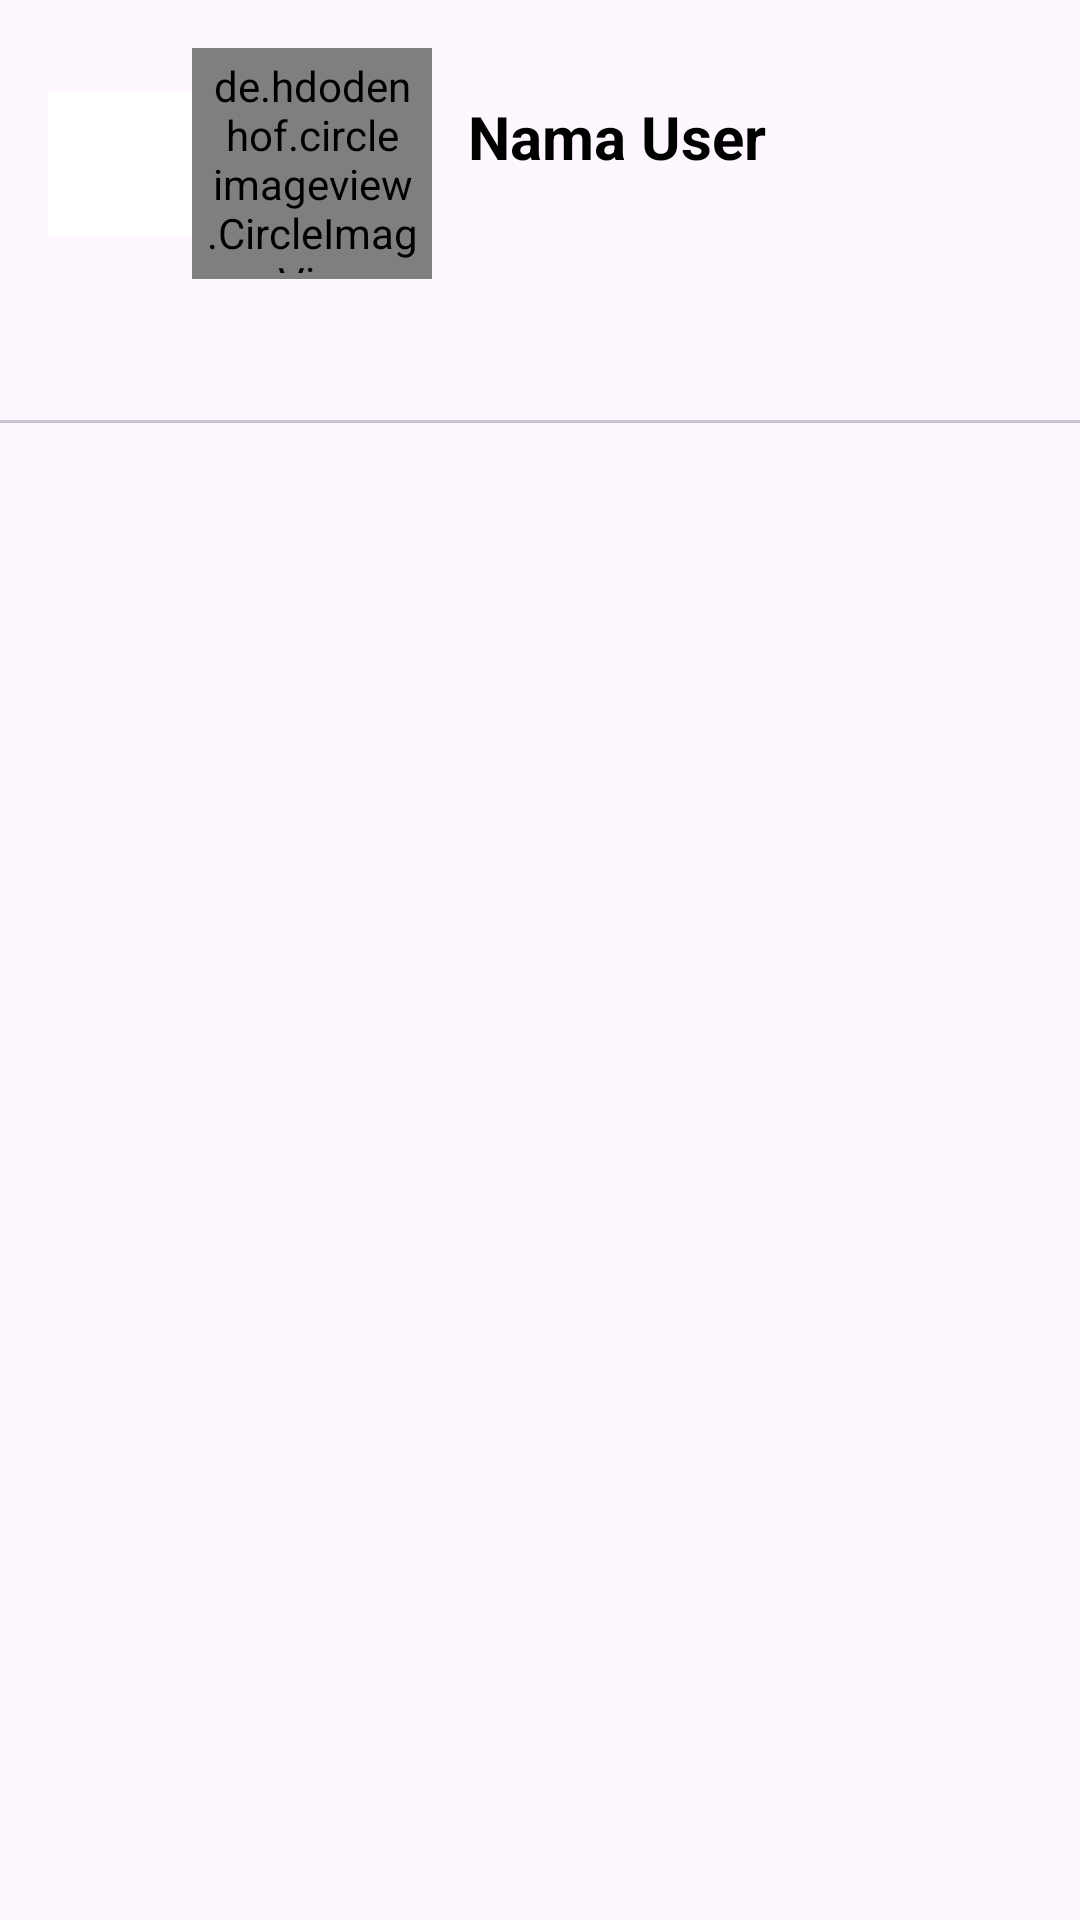

Produce the Android XML layout that renders to this screen, including the resource entries it uses.
<!-- AndroidManifest.xml: application theme Theme.DompetKeluarga -->
<!-- res/layout/fragment_riwayat_laporan_keuangan.xml -->
<?xml version="1.0" encoding="utf-8"?>
<androidx.constraintlayout.widget.ConstraintLayout
    xmlns:android="http://schemas.android.com/apk/res/android"
    xmlns:tools="http://schemas.android.com/tools"
    xmlns:app="http://schemas.android.com/apk/res-auto"
    android:layout_width="match_parent"
    android:layout_height="match_parent"
    tools:context=".RiwayatLaporanKeuanganFragment">

    
    <androidx.constraintlayout.widget.ConstraintLayout
        android:id="@+id/headerContainerDetail"
        android:layout_width="251dp"
        android:layout_height="77dp"
        android:layout_marginStart="16dp"
        android:layout_marginTop="16dp"
        app:layout_constraintStart_toStartOf="parent"
        app:layout_constraintTop_toTopOf="parent">

        <ImageButton
            android:id="@+id/backButton"
            android:layout_width="48dp"
            android:layout_height="48dp"
            android:src="@drawable/baseline_arrow_back_24"
            android:background="@color/white"
            android:contentDescription="Kembali"
            app:layout_constraintBottom_toBottomOf="parent"
            app:layout_constraintStart_toStartOf="parent"
            app:layout_constraintTop_toTopOf="parent"/>

        
        <de.hdodenhof.circleimageview.CircleImageView
            android:id="@+id/circleImageViewDetail"
            android:layout_width="80dp"
            android:layout_height="80dp"
            android:padding="4dp"
            android:src="@drawable/profile"
            app:civ_border_color="#FFFFFF"
            app:civ_border_width="2dp"
            app:layout_constraintBottom_toBottomOf="parent"
            app:layout_constraintStart_toEndOf="@+id/backButton"
            app:layout_constraintTop_toTopOf="parent" />

        
        <TextView
            android:id="@+id/userNameTextDetail"
            android:layout_width="wrap_content"
            android:layout_height="wrap_content"
            android:layout_marginStart="12dp"
            android:layout_marginTop="16dp"
            android:textColor="@color/black"
            android:text="Nama User"
            android:textSize="20sp"
            android:textStyle="bold"
            app:layout_constraintStart_toEndOf="@+id/circleImageViewDetail"
            app:layout_constraintTop_toTopOf="parent" />
    </androidx.constraintlayout.widget.ConstraintLayout>

    
    <com.google.android.material.tabs.TabLayout
        android:id="@+id/tabLayout"
        android:layout_width="0dp"
        android:layout_height="wrap_content"
        app:layout_constraintTop_toBottomOf="@+id/headerContainerDetail"
        app:layout_constraintStart_toStartOf="parent"
        app:layout_constraintEnd_toEndOf="parent"
        app:tabMode="scrollable"
        app:tabGravity="fill">

        
    </com.google.android.material.tabs.TabLayout>

    
    <androidx.viewpager2.widget.ViewPager2
        android:id="@+id/viewPager"
        android:layout_width="0dp"
        android:layout_height="0dp"
        android:layout_margin="10dp"
        app:layout_constraintTop_toBottomOf="@+id/tabLayout"
        app:layout_constraintBottom_toBottomOf="parent"
        app:layout_constraintStart_toStartOf="parent"
        app:layout_constraintEnd_toEndOf="parent" />

</androidx.constraintlayout.widget.ConstraintLayout>
<!-- resources referenced by this layout -->
<resources>
  <color name="black">#FF000000</color>
  <color name="white">#FFFFFFFF</color>
  <style name="Theme.DompetKeluarga" parent="Base.Theme.DompetKeluarga" />
  <style name="Base.Theme.DompetKeluarga" parent="Theme.Material3.DayNight.NoActionBar">
          
          
      </style>
</resources>
